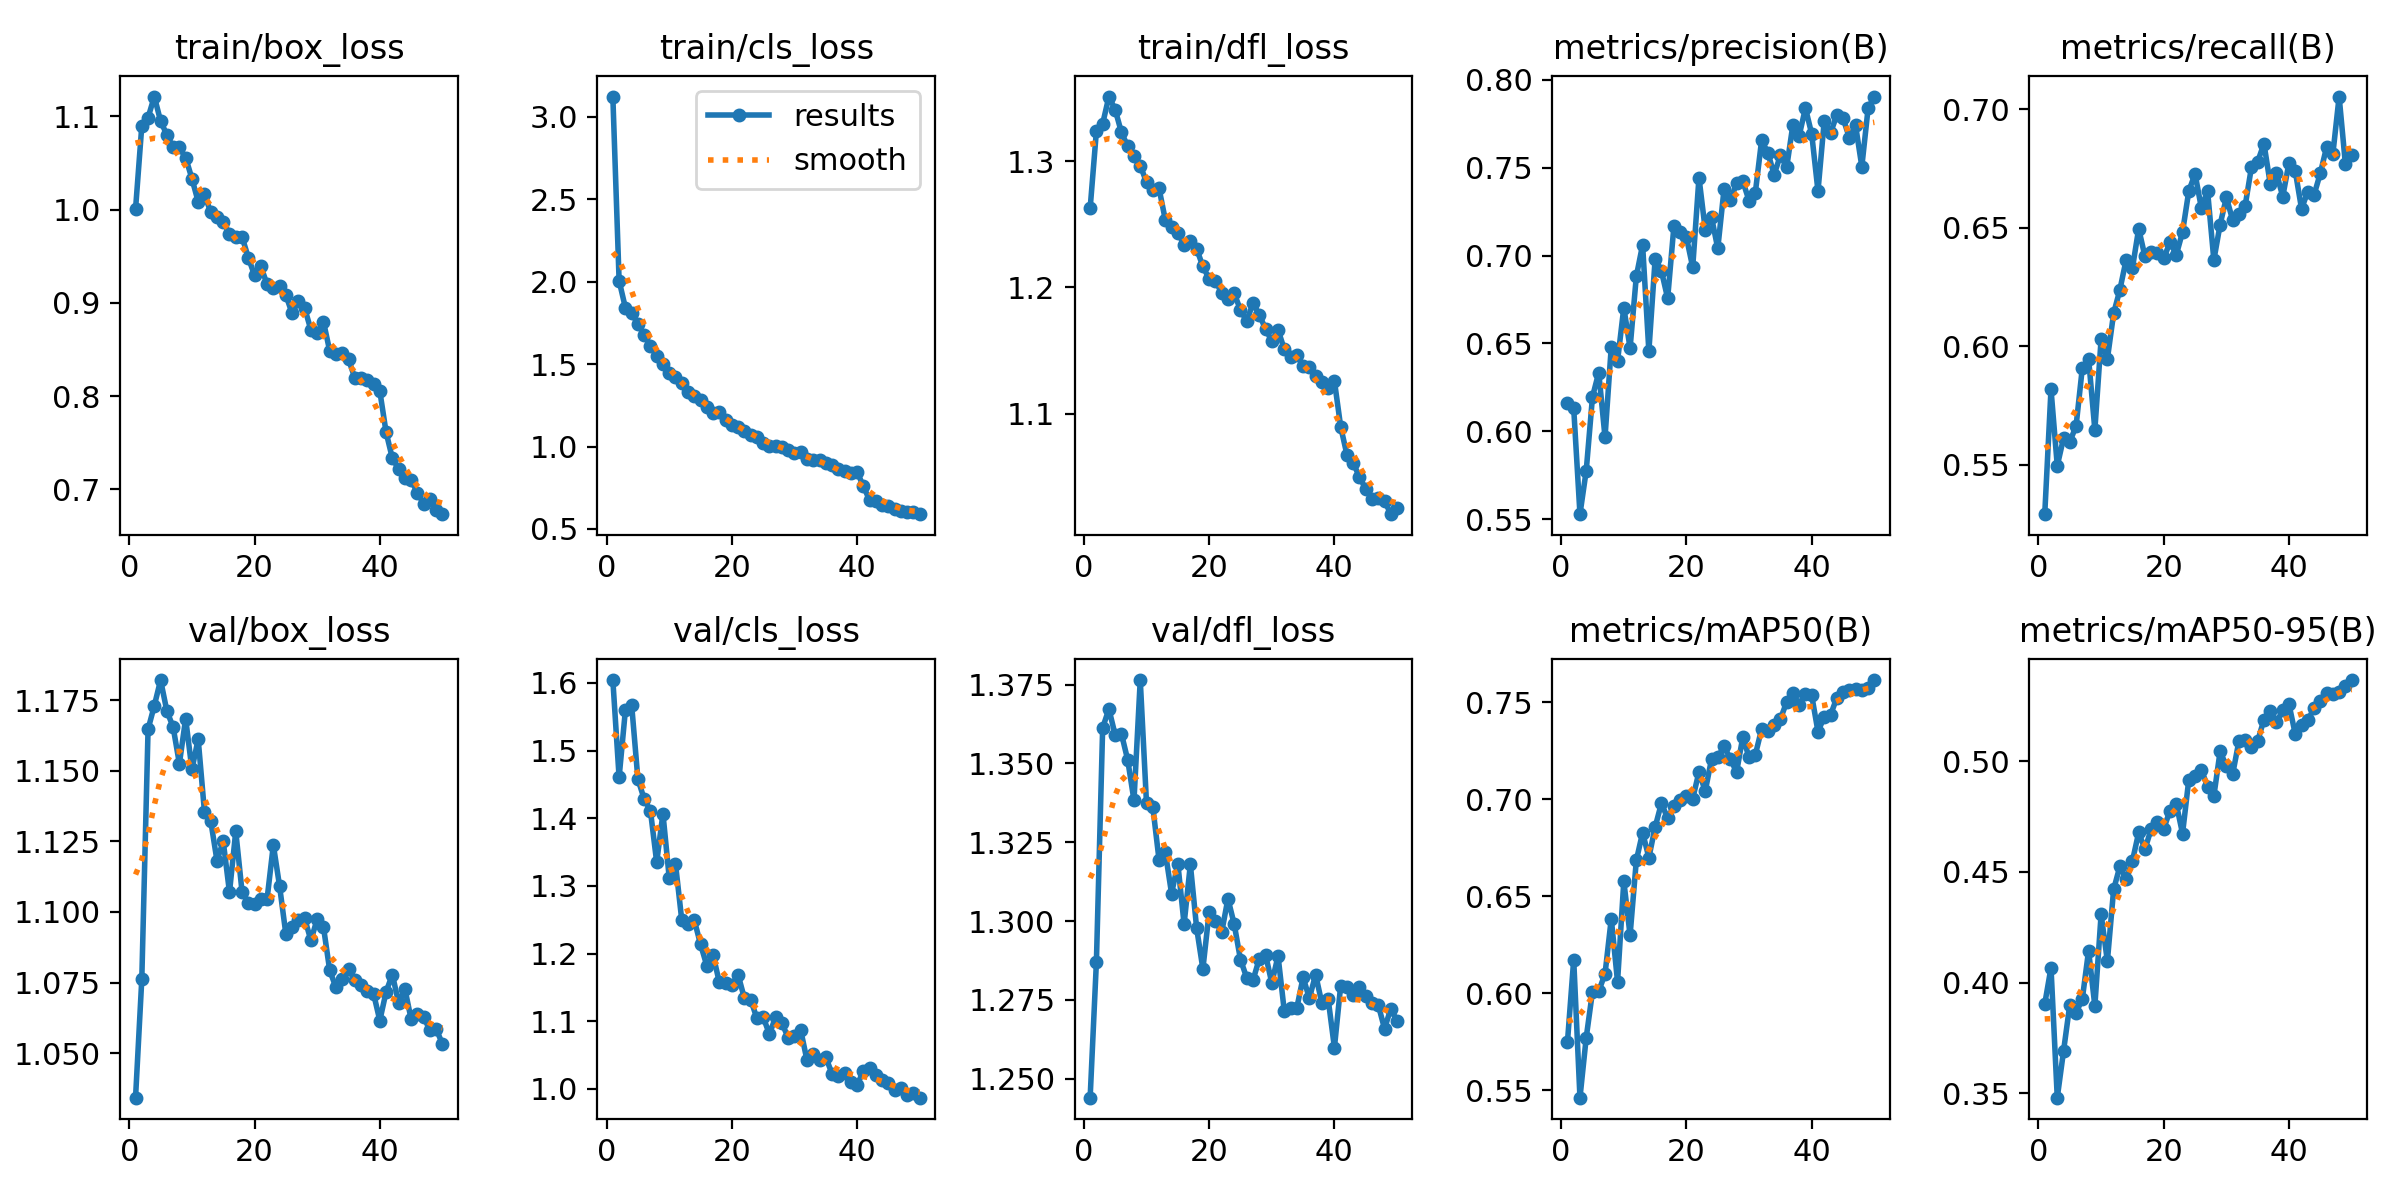

The file beside this chart, header and first rows:
epoch, time, train/box_loss, train/cls_loss, train/dfl_loss, metrics/precision(B), metrics/recall(B), metrics/mAP50(B), metrics/mAP50-95(B), val/box_loss, val/cls_loss, val/dfl_loss, lr/pg0, lr/pg1, lr/pg2
1, 26.2, 1.001, 3.123, 1.263, 0.6163, 0.5291, 0.5748, 0.3903, 1.034, 1.604, 1.244, 0.0001381, 0.0001381, 0.0001381
2, 51.03, 1.09, 2.006, 1.324, 0.6132, 0.5818, 0.6174, 0.4067, 1.076, 1.46, 1.287, 0.0002716, 0.0002716, 0.0002716
3, 75.55, 1.099, 1.843, 1.33, 0.5529, 0.5496, 0.5462, 0.348, 1.165, 1.559, 1.361, 0.0003996, 0.0003996, 0.0003996
4, 99.88, 1.121, 1.812, 1.351, 0.5777, 0.5612, 0.5772, 0.369, 1.173, 1.568, 1.367, 0.0003922, 0.0003922, 0.0003922
5, 123.8, 1.095, 1.742, 1.341, 0.6197, 0.5597, 0.6009, 0.39, 1.182, 1.458, 1.359, 0.000384, 0.000384, 0.000384
6, 149.5, 1.08, 1.678, 1.323, 0.6335, 0.5663, 0.6012, 0.3863, 1.171, 1.429, 1.359, 0.0003757, 0.0003757, 0.0003757
7, 176.4, 1.067, 1.613, 1.312, 0.5967, 0.5908, 0.61, 0.3926, 1.165, 1.411, 1.351, 0.0003675, 0.0003675, 0.0003675
8, 202.1, 1.067, 1.548, 1.304, 0.6482, 0.5948, 0.6384, 0.4144, 1.152, 1.335, 1.338, 0.0003592, 0.0003592, 0.0003592
9, 227.3, 1.056, 1.501, 1.297, 0.64, 0.5647, 0.6059, 0.3894, 1.168, 1.407, 1.376, 0.0003509, 0.0003509, 0.0003509
10, 253, 1.033, 1.446, 1.283, 0.6704, 0.6029, 0.6578, 0.4308, 1.151, 1.312, 1.337, 0.0003427, 0.0003427, 0.0003427
11, 277.2, 1.008, 1.421, 1.277, 0.6474, 0.5946, 0.63, 0.4096, 1.161, 1.333, 1.336, 0.0003344, 0.0003344, 0.0003344
12, 301.4, 1.016, 1.383, 1.278, 0.6883, 0.6138, 0.6685, 0.442, 1.136, 1.25, 1.319, 0.0003262, 0.0003262, 0.0003262
13, 325.7, 0.9973, 1.33, 1.254, 0.7061, 0.6238, 0.6828, 0.4525, 1.132, 1.243, 1.322, 0.0003179, 0.0003179, 0.0003179
14, 350, 0.9925, 1.306, 1.248, 0.6457, 0.6365, 0.6699, 0.4467, 1.118, 1.25, 1.309, 0.0003097, 0.0003097, 0.0003097
15, 374.2, 0.9872, 1.28, 1.243, 0.698, 0.633, 0.6856, 0.4549, 1.125, 1.214, 1.318, 0.0003014, 0.0003014, 0.0003014
16, 398.5, 0.9737, 1.242, 1.234, 0.6913, 0.6495, 0.6979, 0.4678, 1.107, 1.182, 1.299, 0.0002932, 0.0002932, 0.0002932
17, 422.6, 0.9707, 1.202, 1.237, 0.6757, 0.6378, 0.6902, 0.4602, 1.129, 1.198, 1.318, 0.0002849, 0.0002849, 0.0002849
18, 446.6, 0.9709, 1.207, 1.231, 0.7168, 0.6399, 0.6966, 0.4694, 1.107, 1.158, 1.298, 0.0002766, 0.0002766, 0.0002766
19, 470.7, 0.9486, 1.163, 1.217, 0.7134, 0.6392, 0.6996, 0.4727, 1.103, 1.157, 1.285, 0.0002684, 0.0002684, 0.0002684
20, 495.1, 0.9295, 1.133, 1.207, 0.7103, 0.637, 0.7018, 0.4695, 1.103, 1.153, 1.303, 0.0002601, 0.0002601, 0.0002601
21, 520.6, 0.9391, 1.12, 1.205, 0.6934, 0.6439, 0.7003, 0.4777, 1.105, 1.169, 1.3, 0.0002519, 0.0002519, 0.0002519
22, 546.7, 0.92, 1.097, 1.196, 0.7444, 0.6385, 0.7141, 0.4807, 1.105, 1.134, 1.296, 0.0002436, 0.0002436, 0.0002436
23, 572.1, 0.9155, 1.073, 1.191, 0.7148, 0.6481, 0.7042, 0.4672, 1.124, 1.132, 1.307, 0.0002354, 0.0002354, 0.0002354
24, 597.5, 0.9179, 1.06, 1.195, 0.7219, 0.6654, 0.7206, 0.4917, 1.109, 1.104, 1.299, 0.0002271, 0.0002271, 0.0002271
25, 622.8, 0.9084, 1.024, 1.182, 0.704, 0.6727, 0.7215, 0.4933, 1.092, 1.106, 1.288, 0.0002188, 0.0002188, 0.0002188
26, 648.3, 0.8886, 1.005, 1.173, 0.7376, 0.6584, 0.7273, 0.4962, 1.095, 1.081, 1.282, 0.0002106, 0.0002106, 0.0002106
27, 673.6, 0.9024, 1.006, 1.188, 0.7314, 0.6654, 0.7209, 0.4885, 1.097, 1.107, 1.281, 0.0002023, 0.0002023, 0.0002023
28, 698.8, 0.8944, 0.9957, 1.178, 0.741, 0.6363, 0.7139, 0.4842, 1.098, 1.097, 1.288, 0.0001941, 0.0001941, 0.0001941
29, 724, 0.8709, 0.9764, 1.167, 0.7422, 0.6513, 0.7321, 0.5044, 1.09, 1.075, 1.289, 0.0001858, 0.0001858, 0.0001858
30, 749.7, 0.8671, 0.9601, 1.157, 0.7312, 0.6627, 0.7215, 0.4977, 1.098, 1.079, 1.28, 0.0001776, 0.0001776, 0.0001776
31, 775.2, 0.8799, 0.9645, 1.166, 0.7359, 0.6532, 0.7229, 0.494, 1.095, 1.087, 1.289, 0.0001693, 0.0001693, 0.0001693
32, 800.9, 0.8484, 0.9268, 1.151, 0.7656, 0.6557, 0.7361, 0.5091, 1.079, 1.042, 1.271, 0.000161, 0.000161, 0.000161
33, 826.4, 0.8449, 0.9198, 1.145, 0.7585, 0.6593, 0.7353, 0.5096, 1.073, 1.051, 1.272, 0.0001528, 0.0001528, 0.0001528
34, 851.8, 0.8465, 0.9198, 1.146, 0.746, 0.6754, 0.7381, 0.5065, 1.076, 1.043, 1.272, 0.0001445, 0.0001445, 0.0001445
35, 877.4, 0.8395, 0.8972, 1.138, 0.757, 0.6778, 0.7412, 0.5091, 1.08, 1.047, 1.282, 0.0001363, 0.0001363, 0.0001363
36, 902.8, 0.8196, 0.888, 1.137, 0.7501, 0.6854, 0.7501, 0.5188, 1.076, 1.022, 1.276, 0.000128, 0.000128, 0.000128
37, 928.2, 0.8197, 0.8633, 1.129, 0.7745, 0.6685, 0.7546, 0.5227, 1.074, 1.02, 1.283, 0.0001198, 0.0001198, 0.0001198
38, 954.7, 0.8169, 0.8535, 1.125, 0.7682, 0.6729, 0.7487, 0.5175, 1.072, 1.024, 1.274, 0.0001115, 0.0001115, 0.0001115
39, 980.9, 0.8133, 0.8378, 1.121, 0.7839, 0.6631, 0.7543, 0.523, 1.071, 1.011, 1.275, 0.0001032, 0.0001032, 0.0001032
40, 1008, 0.8053, 0.846, 1.126, 0.7691, 0.6774, 0.7535, 0.5256, 1.062, 1.005, 1.26, 9.49926e-05, 9.49926e-05, 9.49926e-05
41, 1045, 0.7612, 0.759, 1.09, 0.7367, 0.6738, 0.7348, 0.5122, 1.072, 1.027, 1.28, 8.6736e-05, 8.6736e-05, 8.6736e-05
42, 1072, 0.7332, 0.6741, 1.067, 0.7766, 0.658, 0.7425, 0.5165, 1.078, 1.031, 1.279, 7.84794e-05, 7.84794e-05, 7.84794e-05
43, 1098, 0.7218, 0.6699, 1.061, 0.7697, 0.6652, 0.7433, 0.5185, 1.068, 1.021, 1.277, 7.02228e-05, 7.02228e-05, 7.02228e-05
44, 1123, 0.7125, 0.6436, 1.05, 0.7798, 0.6638, 0.7522, 0.5238, 1.073, 1.014, 1.279, 6.19662e-05, 6.19662e-05, 6.19662e-05
45, 1148, 0.7096, 0.6388, 1.04, 0.7782, 0.6729, 0.7551, 0.5272, 1.062, 1.008, 1.276, 5.37096e-05, 5.37096e-05, 5.37096e-05
46, 1173, 0.6963, 0.6183, 1.032, 0.7671, 0.684, 0.7562, 0.531, 1.064, 0.998, 1.274, 4.5453e-05, 4.5453e-05, 4.5453e-05
47, 1199, 0.6843, 0.6109, 1.033, 0.7741, 0.6811, 0.7568, 0.5304, 1.063, 1.002, 1.273, 3.71964e-05, 3.71964e-05, 3.71964e-05
48, 1224, 0.6894, 0.6013, 1.031, 0.7506, 0.7053, 0.7564, 0.531, 1.058, 0.9909, 1.266, 2.89398e-05, 2.89398e-05, 2.89398e-05
49, 1249, 0.6782, 0.6008, 1.02, 0.7837, 0.6768, 0.7574, 0.5338, 1.059, 0.9943, 1.272, 2.06832e-05, 2.06832e-05, 2.06832e-05
50, 1274, 0.6732, 0.5897, 1.025, 0.7904, 0.6808, 0.7614, 0.5366, 1.053, 0.9871, 1.268, 1.24266e-05, 1.24266e-05, 1.24266e-05
